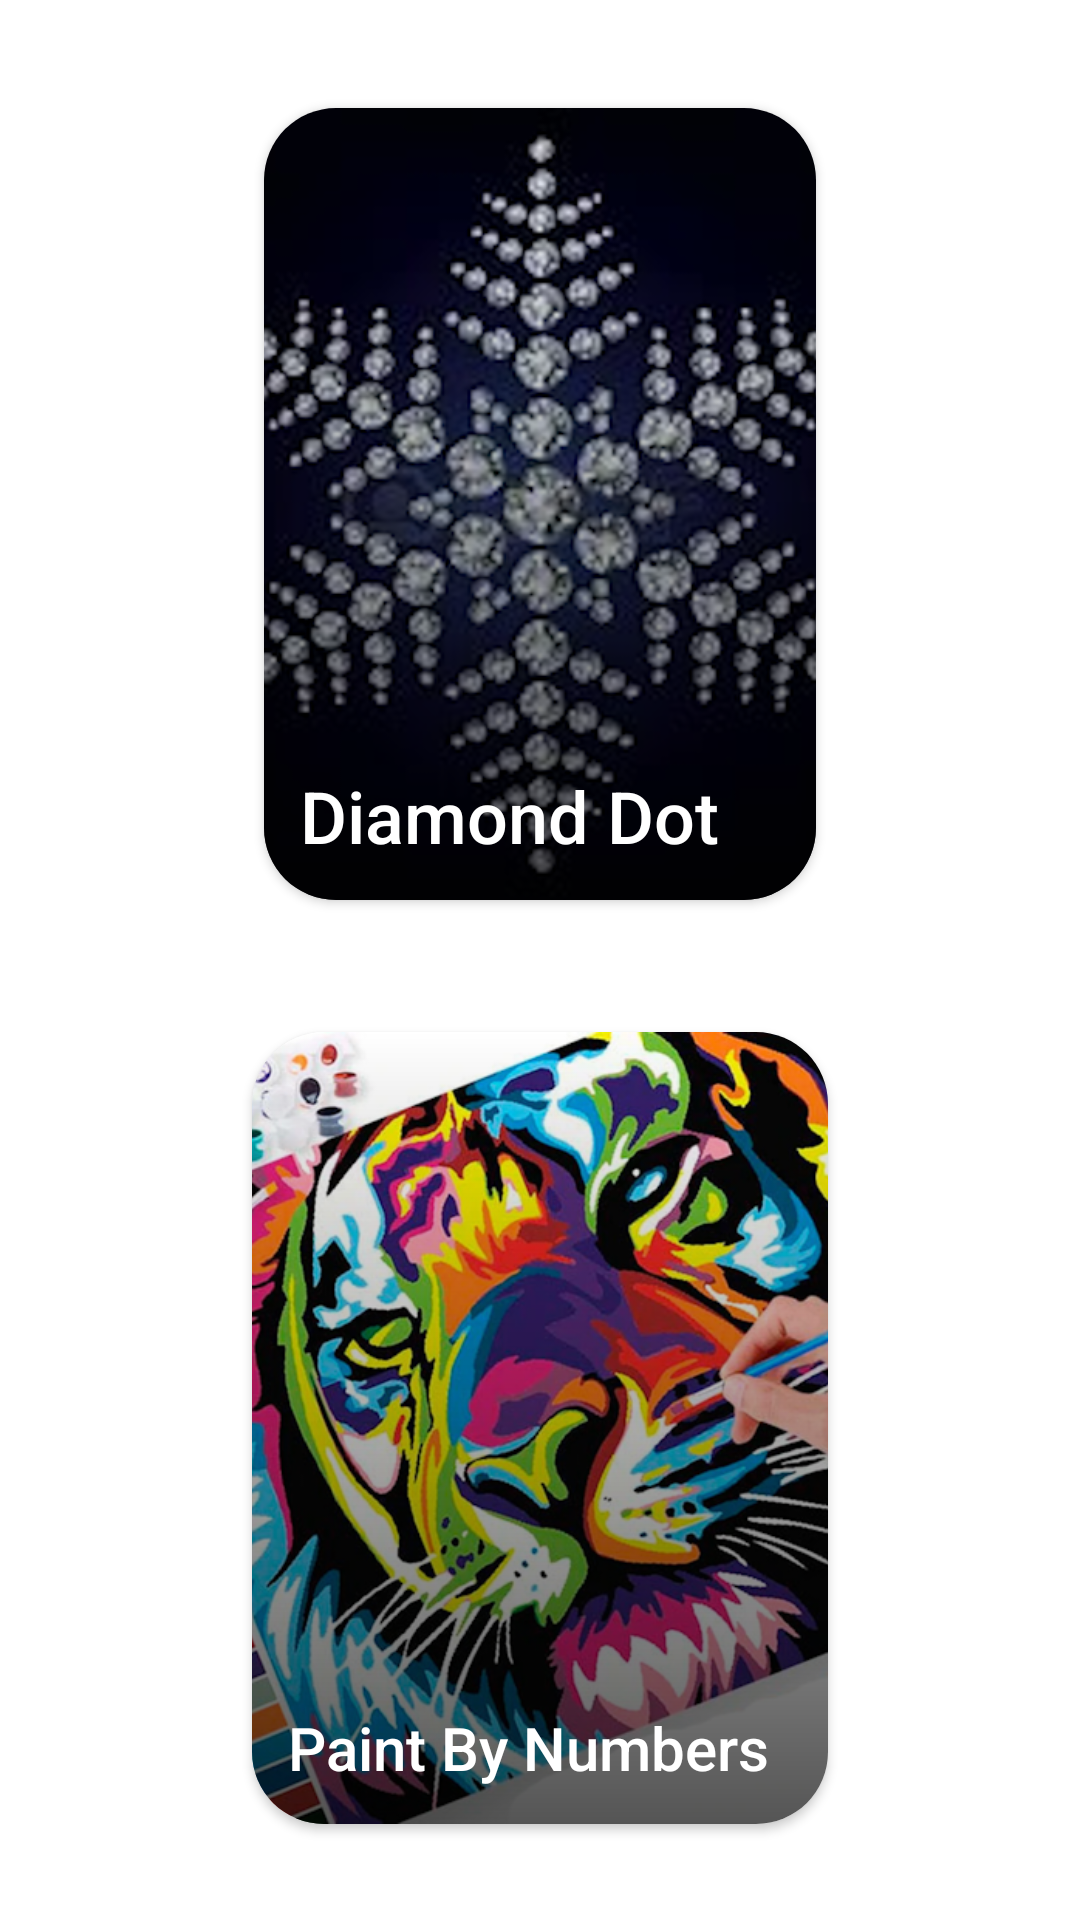

Here is an Android app screen rendered from its layout file. Give the layout XML and the strings, colors and styles it references.
<!-- AndroidManifest.xml: application theme Theme.CraftyLogger -->
<!-- res/layout/activity_main.xml -->
<?xml version="1.0" encoding="utf-8"?>
<LinearLayout xmlns:android="http://schemas.android.com/apk/res/android"
    xmlns:app="http://schemas.android.com/apk/res-auto"
    android:id="@+id/main"
    android:layout_width="match_parent"
    android:layout_height="match_parent"
    android:gravity="center"
    android:orientation="vertical"
    android:paddingStart="64dp"
    android:paddingTop="12dp"
    android:paddingEnd="64dp"
    android:paddingBottom="12dp">

    <androidx.cardview.widget.CardView
        android:id="@+id/card_view_diamond_dot"
        android:layout_width="match_parent"
        android:layout_height="0dp"
        android:layout_margin="24dp"
        android:layout_weight="1"
        app:cardCornerRadius="24dp">

        <ImageView
            android:layout_width="match_parent"
            android:layout_height="match_parent"
            android:contentDescription="@string/image"
            android:scaleType="centerCrop"
            android:src="@drawable/diamond_dot_screen_image" />

        <View
            android:layout_width="match_parent"
            android:layout_height="match_parent"
            android:background="@drawable/gradient_background" />

        <TextView
            android:layout_width="match_parent"
            android:layout_height="match_parent"
            android:layout_margin="12dp"
            android:fontFamily="sans-serif-medium"
            android:gravity="bottom"
            android:text="@string/diamond_dot"
            android:textColor="#FFFFFF"
            android:textSize="24sp" />

    </androidx.cardview.widget.CardView>

    <androidx.cardview.widget.CardView
        android:id="@+id/card_view_paint_by_numbers"
        android:layout_width="match_parent"
        android:layout_height="0dp"
        android:layout_margin="20dp"
        android:layout_weight="1"
        app:cardCornerRadius="24dp">

        <ImageView
            android:layout_width="match_parent"
            android:layout_height="match_parent"
            android:contentDescription="@string/image"
            android:scaleType="centerCrop"
            android:src="@drawable/paint_by_numbers_screen_image" />

        <View
            android:layout_width="match_parent"
            android:layout_height="match_parent"
            android:background="@drawable/gradient_background" />

        <TextView
            android:layout_width="match_parent"
            android:layout_height="match_parent"
            android:layout_margin="12dp"
            android:fontFamily="sans-serif-medium"
            android:gravity="bottom"
            android:text="@string/paint_by_numbers"
            android:textColor="#FFFFFF"
            android:textSize="20sp" />
    </androidx.cardview.widget.CardView>

</LinearLayout>
<!-- resources referenced by this layout -->
<resources>
  <!-- drawable diamond_dot_screen_image: png bitmap (drawable-nodpi, 273329 bytes) -->
  <!-- drawable gradient_background (drawable) -->
  <?xml version="1.0" encoding="utf-8"?>
  <shape xmlns:android="http://schemas.android.com/apk/res/android">
  <gradient
      android:angle="270"
      android:startColor="#00FFFFFF"
      android:endColor="#AA000000"
      />
  </shape>
  <!-- drawable paint_by_numbers_screen_image: png bitmap (drawable-nodpi, 464592 bytes) -->
  <string name="diamond_dot">Diamond Dot</string>
  <string name="image">image</string>
  <string name="paint_by_numbers">Paint By Numbers</string>
  <style name="Theme.CraftyLogger" parent="Theme.MaterialComponents.DayNight.DarkActionBar">
          
          <item name="colorPrimary">@color/purple_500</item>
          <item name="colorPrimaryVariant">@color/purple_700</item>
          <item name="colorOnPrimary">@color/white</item>
          
          <item name="colorSecondary">@color/teal_200</item>
          <item name="colorSecondaryVariant">@color/teal_700</item>
          <item name="colorOnSecondary">@color/black</item>
          
          <item name="android:statusBarColor">?attr/colorPrimaryVariant</item>
          
      </style>
  <!-- not gathered from this repository: default colours our renderer supplied (Android Studio template values) -->
  <color name="purple_500">#FF6200EE</color>
  <color name="purple_700">#FF3700B3</color>
  <color name="teal_200">#FF03DAC5</color>
  <color name="teal_700">#FF018786</color>
  <color name="black">#FF000000</color>
  <color name="white">#FFFFFFFF</color>
</resources>
